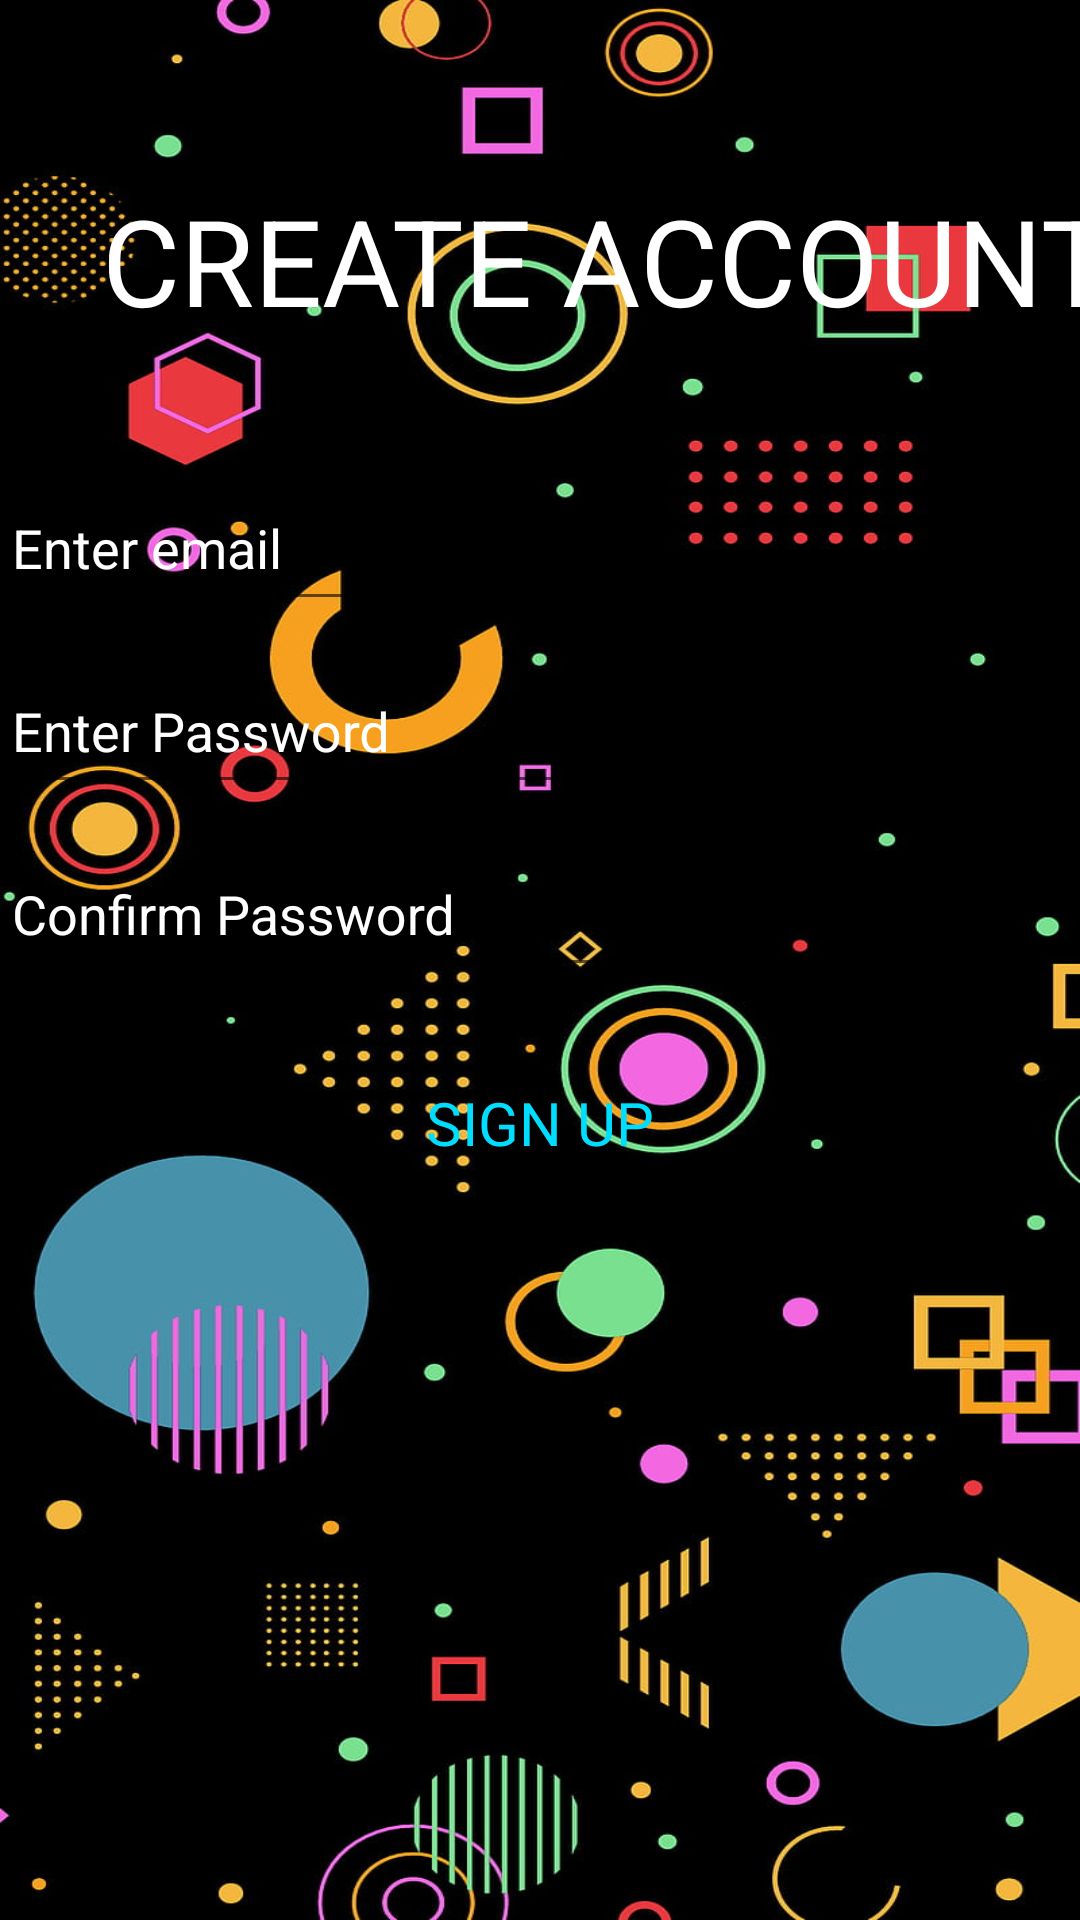

Layout XML and referenced resources for this Android screen:
<!-- AndroidManifest.xml: application theme Theme.MySplashScreen -->
<!-- res/layout/activity_main2.xml -->
<?xml version="1.0" encoding="utf-8"?>
<androidx.constraintlayout.widget.ConstraintLayout xmlns:android="http://schemas.android.com/apk/res/android"
    xmlns:app="http://schemas.android.com/apk/res-auto"
    xmlns:tools="http://schemas.android.com/tools"
    android:id="@+id/main"
    android:layout_width="match_parent"
    android:layout_height="match_parent"
    android:background="@drawable/bg_2"
    android:theme="@style/Theme.AppCompat.DayNight.DarkActionBar"
    tools:context=".MainActivity3">

    <com.google.android.material.textfield.TextInputLayout
        android:id="@+id/confirmlayout"
        android:layout_width="match_parent"
        android:layout_height="wrap_content"
        android:textColorHint="@android:color/white"
        app:layout_constraintTop_toBottomOf="@id/passwordlayout">

        <com.google.android.material.textfield.TextInputEditText
            android:id="@+id/confirmpassword"
            android:layout_width="match_parent"
            android:layout_height="50dp"
            android:hint="Confirm Password"
            android:textColor="@android:color/white" />
    </com.google.android.material.textfield.TextInputLayout>

    <com.google.android.material.textfield.TextInputLayout
        android:id="@+id/emailayout"
        android:layout_width="match_parent"
        android:layout_height="wrap_content"
        android:textColorHint="@android:color/white"
        app:layout_constraintStart_toStartOf="parent"
        app:layout_constraintTop_toBottomOf="@id/textView2">

        <com.google.android.material.textfield.TextInputEditText
            android:id="@+id/email"
            android:layout_width="match_parent"
            android:layout_height="50dp"
            android:hint="Enter email"
            android:textColor="@android:color/white" />
    </com.google.android.material.textfield.TextInputLayout>

    <Button
        android:id="@+id/signup"
        android:layout_width="match_parent"
        android:layout_height="70dp"
        android:background="@drawable/rounded_corner"
        android:backgroundTint="@color/black"
        android:text="Sign Up"
        android:textColor="@android:color/holo_blue_bright"
        android:textSize="20sp"
        android:fontFamily="sans-serif"
        app:layout_constraintBottom_toBottomOf="parent"
        app:layout_constraintEnd_toEndOf="parent"
        app:layout_constraintHorizontal_bias="0.0"
        app:layout_constraintStart_toStartOf="parent"
        app:layout_constraintTop_toBottomOf="@id/confirmlayout"
        app:layout_constraintVertical_bias="0.043" />

    <TextView
        android:id="@+id/textView2"
        android:layout_width="405dp"
        android:layout_height="102dp"
        android:fontFamily="sans-serif"
        android:padding="16dp"
        android:paddingStart="16dp"
        android:paddingTop="16dp"
        android:text="@string/create_account"
        android:textAlignment="center"
        android:textColor="@android:color/white"
        android:textSize="40dp"
        app:layout_constraintBottom_toBottomOf="parent"
        app:layout_constraintEnd_toEndOf="parent"
        app:layout_constraintHorizontal_bias="0.0"
        app:layout_constraintStart_toStartOf="parent"
        app:layout_constraintTop_toTopOf="parent"
        app:layout_constraintVertical_bias="0.082" />

    <com.google.android.material.textfield.TextInputLayout
        android:id="@+id/passwordlayout"
        android:layout_width="match_parent"
        android:layout_height="wrap_content"
        android:textColorHint="@android:color/white"
        app:layout_constraintTop_toBottomOf="@id/emailayout">

        <com.google.android.material.textfield.TextInputEditText
            android:id="@+id/password"
            android:layout_width="match_parent"
            android:layout_height="50dp"
            android:hint="Enter Password"
            android:textColor="@android:color/white" />
    </com.google.android.material.textfield.TextInputLayout>
</androidx.constraintlayout.widget.ConstraintLayout>
<!-- resources referenced by this layout -->
<resources>
  <color name="black">#FF000000</color>
  <!-- drawable bg_2: jpg bitmap (drawable-nodpi, 114525 bytes) -->
  <string name="create_account">CREATE ACCOUNT</string>
  <style name="Theme.MySplashScreen" parent="Theme.SplashScreen">
          <item name="windowSplashScreenBackground">@color/aestheticBlue</item>
          <item name="windowSplashScreenAnimatedIcon">@drawable/code</item>
          <item name="postSplashScreenTheme">@style/Theme.MyApplication</item>
      </style>
  <color name="aestheticBlue">#4285F4</color>
  <!-- drawable code: jpg bitmap (drawable-nodpi, 6755 bytes) -->
  <style name="Theme.MyApplication" parent="android:Theme.Material.Light.NoActionBar" />
</resources>
